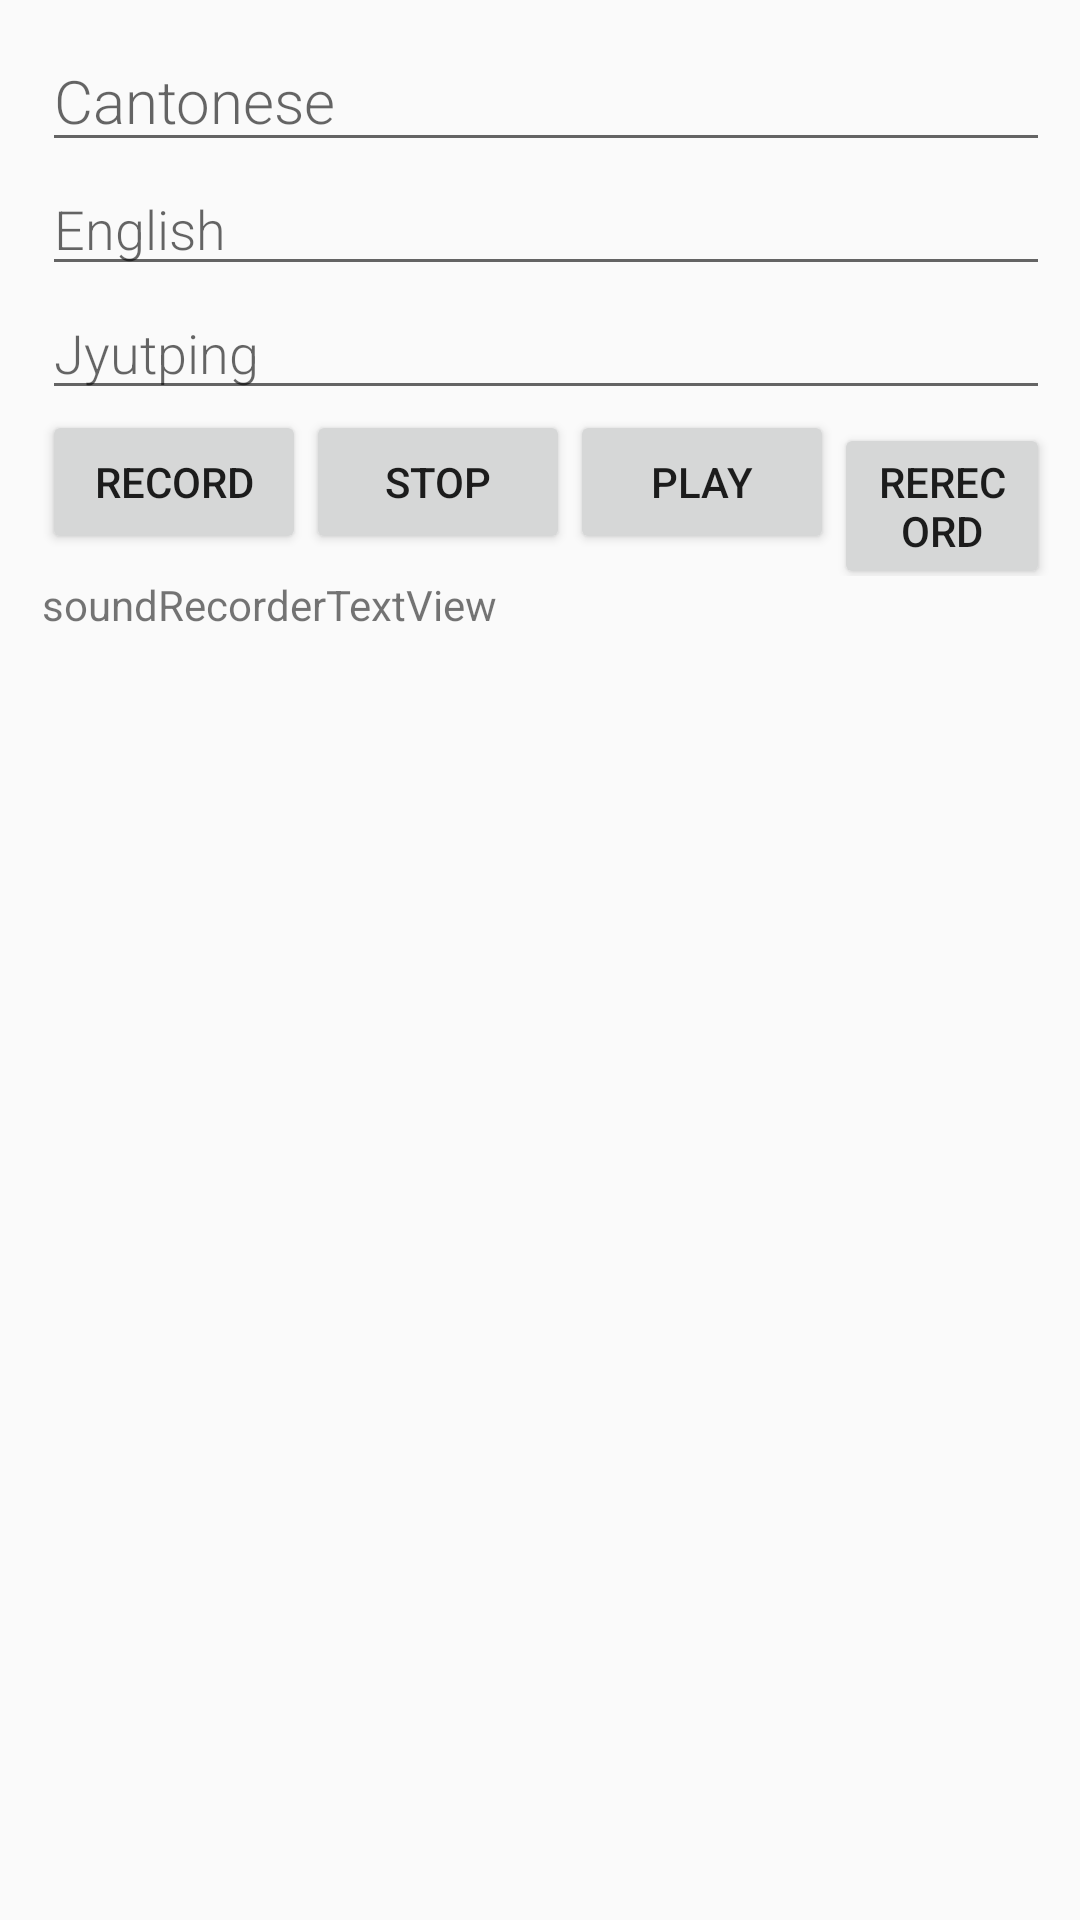

Produce the Android XML layout that renders to this screen, including the resource entries it uses.
<!-- AndroidManifest.xml: application theme AppTheme -->
<!-- res/layout/activity_editor.xml -->
<LinearLayout
    xmlns:android="http://schemas.android.com/apk/res/android"
    xmlns:tools="http://schemas.android.com/tools"
    android:layout_width="match_parent"
    android:layout_height="match_parent"
    android:orientation="vertical"
    android:padding="@dimen/activity_margin"
    tools:context=".CloudEditorActivity">

    
    <LinearLayout
        android:layout_width="match_parent"
        android:layout_height="wrap_content"
        android:orientation="horizontal">



        
        <LinearLayout
            android:layout_height="wrap_content"
            android:layout_width="0dp"
            android:layout_weight="2"
            android:paddingLeft="4dp"
            android:orientation="vertical">
            
            <EditText
                android:id="@+id/edit_Cantonese"
                android:hint="@string/Cantonese"
                android:inputType="textCapWords"
                style="@style/EditorFieldStyle"
                android:textSize="20sp"
                />
            
            <EditText
                android:id="@+id/edit_English"
                android:hint="@string/English"
                android:inputType="textCapWords"

                style="@style/EditorFieldStyle"
                />

            
            <EditText
                android:id="@+id/edit_Jyutping"
                android:hint="@string/Jyutping"
                android:inputType="textCapWords"
                style="@style/EditorFieldStyle"
                />

        <LinearLayout
            android:layout_width="match_parent"
            android:layout_height="wrap_content"
            android:orientation="horizontal">

            <Button
                android:id="@+id/record_button"
                android:layout_width="wrap_content"
                android:layout_height="wrap_content"
                android:text="Record"
                />
            <Button
                android:id="@+id/stop_button"
                android:layout_width="wrap_content"
                android:layout_height="wrap_content"
                android:text="stop"/>
            <Button
                android:id="@+id/play_button"
                android:layout_width="wrap_content"
                android:layout_height="wrap_content"
                android:text="play"/>
            <Button
            android:id="@+id/Rerecord_button"
            android:layout_width="wrap_content"
            android:layout_height="wrap_content"
            android:text="Rerecord"
            />
        </LinearLayout>
        <TextView
            android:id="@+id/soundRecorderTextView"
            android:layout_width="wrap_content"
            android:layout_height="wrap_content"
            android:text="soundRecorderTextView"/>


        </LinearLayout>

    </LinearLayout>
    </LinearLayout>
<!-- resources referenced by this layout -->
<resources>
  <dimen name="activity_margin">10dp</dimen>
  <string name="Cantonese">Cantonese</string>
  <string name="English">English</string>
  <string name="Jyutping">Jyutping</string>
  <style name="EditorFieldStyle">
          <item name="android:layout_height">wrap_content</item>
          <item name="android:layout_width">match_parent</item>
          <item name="android:fontFamily">sans-serif-light</item>
          <item name="android:textAppearance">?android:textAppearanceMedium</item>
      </style>
  <style name="AppTheme" parent="Theme.AppCompat.Light.DarkActionBar">
          
          <item name="colorPrimary">@color/colorPrimary</item>
          <item name="colorPrimaryDark">@color/colorPrimaryDark</item>
          <item name="colorAccent">@color/colorAccent</item>
      </style>
  <!-- not gathered from this repository: default colours our renderer supplied (Android Studio template values) -->
  <color name="colorPrimary">#FF6200EE</color>
  <color name="colorPrimaryDark">#FF3700B3</color>
  <color name="colorAccent">#FF03DAC5</color>
</resources>
